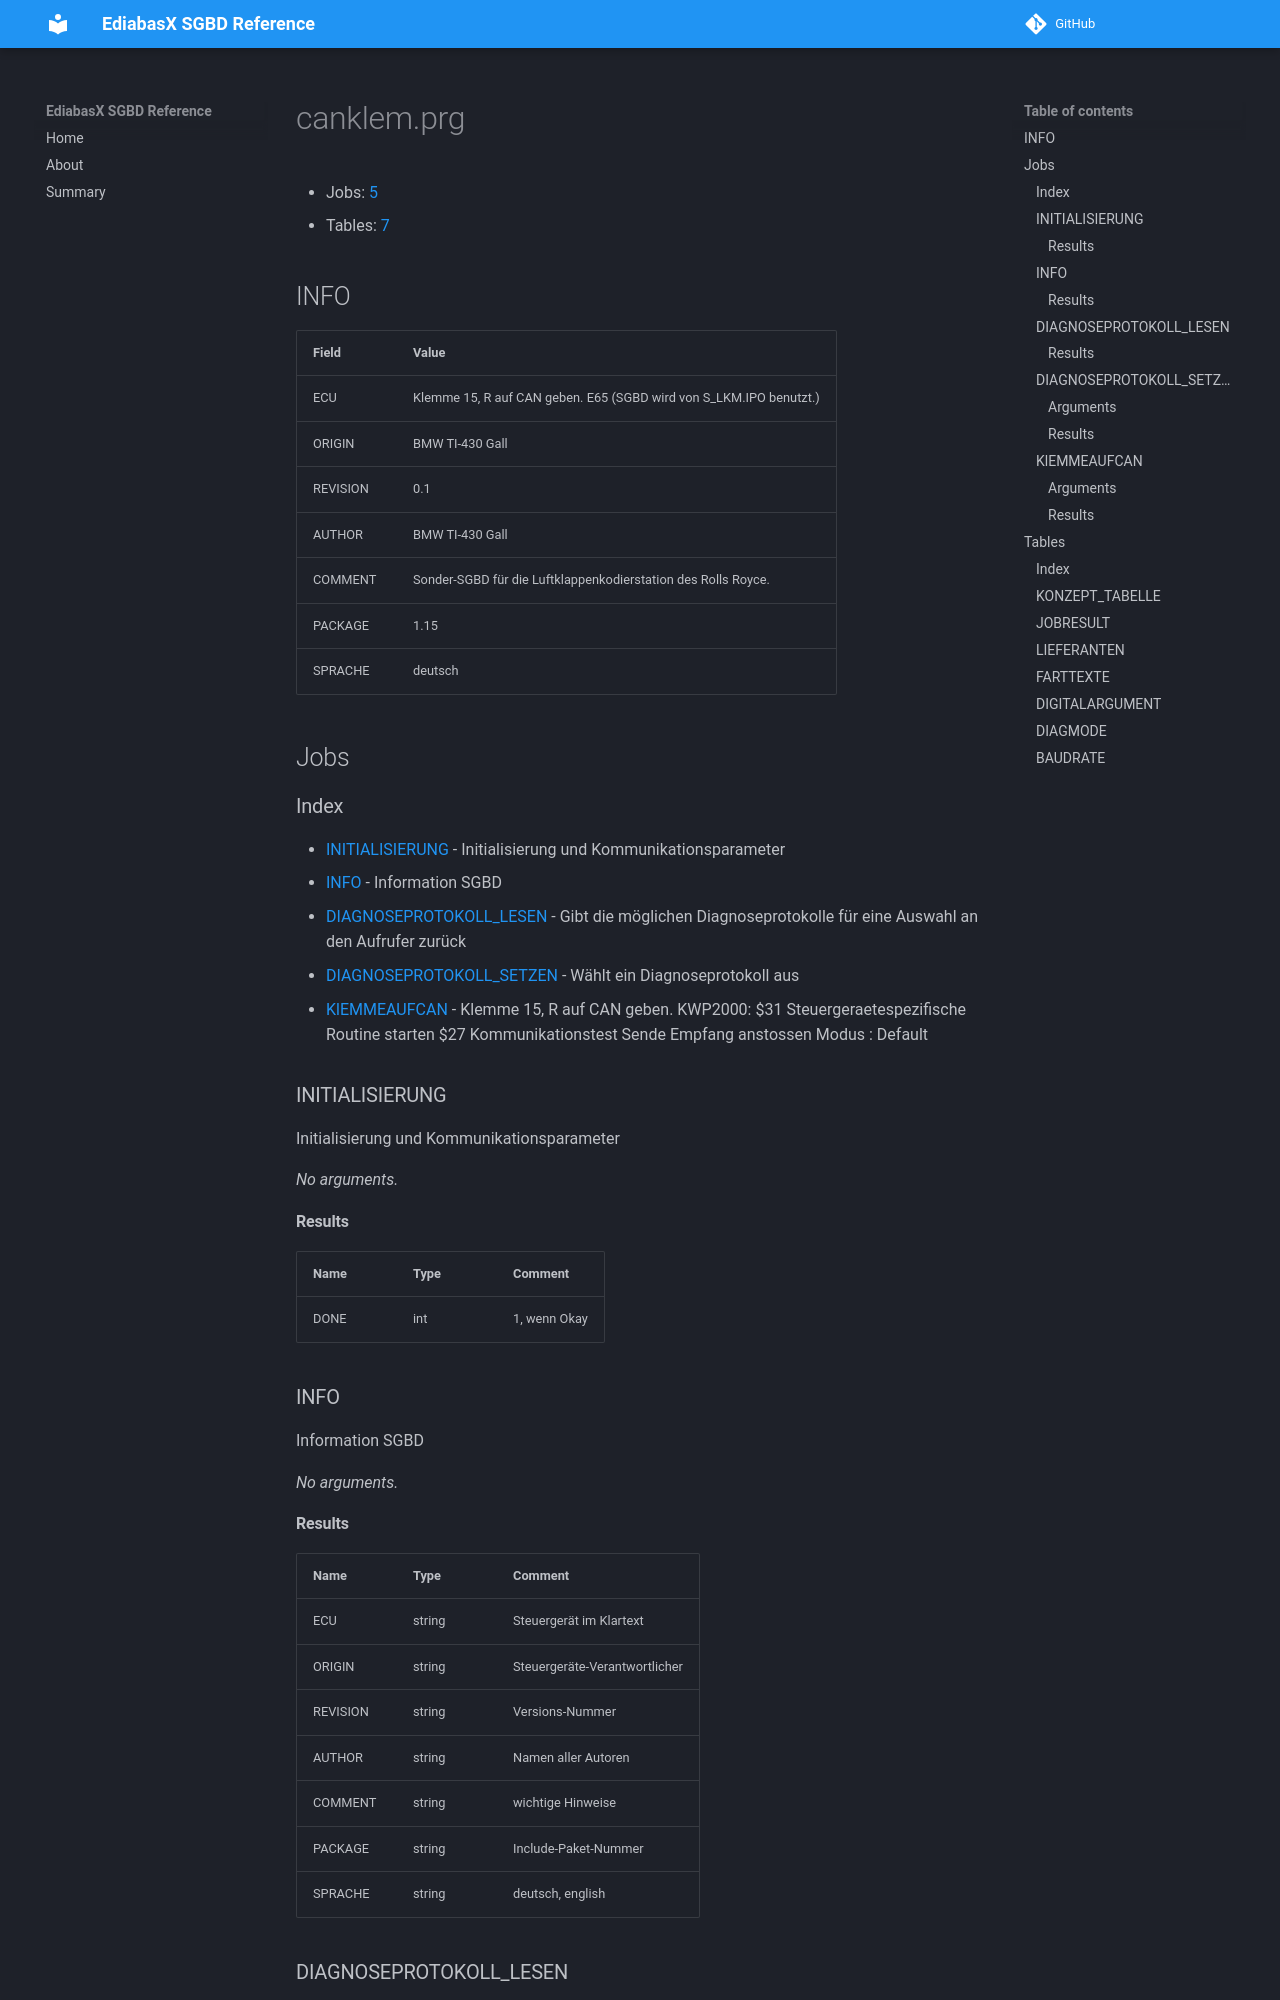

repository: emdzej/ediabasx-docs-sgbd · page: sgbd/canklem/index.html · generator: mkdocs

# canklem.prg

- Jobs: [5](#jobs)
- Tables: [7](#tables)

## INFO

| Field | Value |
| --- | --- |
| ECU | Klemme 15, R auf CAN geben. E65 (SGBD wird von S_LKM.IPO benutzt.) |
| ORIGIN | BMW TI-430 Gall |
| REVISION | 0.1 |
| AUTHOR | BMW TI-430 Gall |
| COMMENT | Sonder-SGBD für die Luftklappenkodierstation des Rolls Royce. |
| PACKAGE | 1.15 |
| SPRACHE | deutsch |

## Jobs

### Index

- [INITIALISIERUNG](#job-initialisierung) - Initialisierung und Kommunikationsparameter
- [INFO](#job-info) - Information SGBD
- [DIAGNOSEPROTOKOLL_LESEN](#job-diagnoseprotokoll-lesen) - Gibt die möglichen Diagnoseprotokolle für eine Auswahl an den Aufrufer zurück
- [DIAGNOSEPROTOKOLL_SETZEN](#job-diagnoseprotokoll-setzen) - Wählt ein Diagnoseprotokoll aus
- [KlEMMEAUFCAN](#job-klemmeaufcan) - Klemme 15, R auf CAN geben. KWP2000: $31 Steuergeraetespezifische Routine starten $27 Kommunikationstest Sende Empfang anstossen Modus  : Default

<a id="job-initialisierung"></a>
### INITIALISIERUNG

Initialisierung und Kommunikationsparameter

_No arguments._

#### Results

| Name | Type | Comment |
| --- | --- | --- |
| DONE | int | 1, wenn Okay |

<a id="job-info"></a>
### INFO

Information SGBD

_No arguments._
